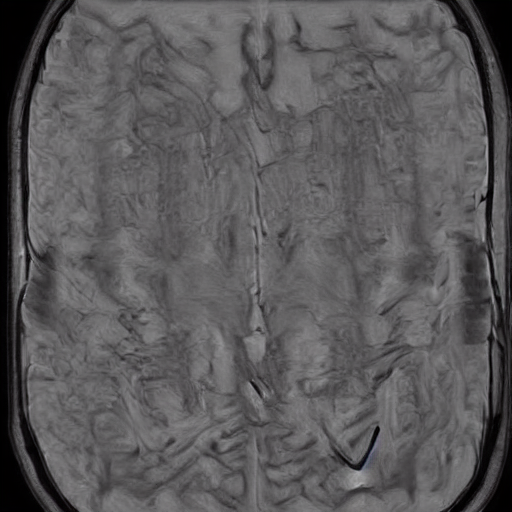
Generation parameters embedded in this image by AUTOMATIC1111 Stable Diffusion web UI or a fork of it (Forge, ...) (PNG 'parameters' text chunk):
normal brain x ray     <lora:BrainXray_v1.2:1>
Steps: 20, Sampler: DPM++ 2M Karras, CFG scale: 7, Seed: 380740730, Size: 512x512, Model hash: 6ce0161689, Model: v1-5-pruned-emaonly, Lora hashes: "BrainXray_v1.2: 38e77714f8d5", Version: v1.6.0